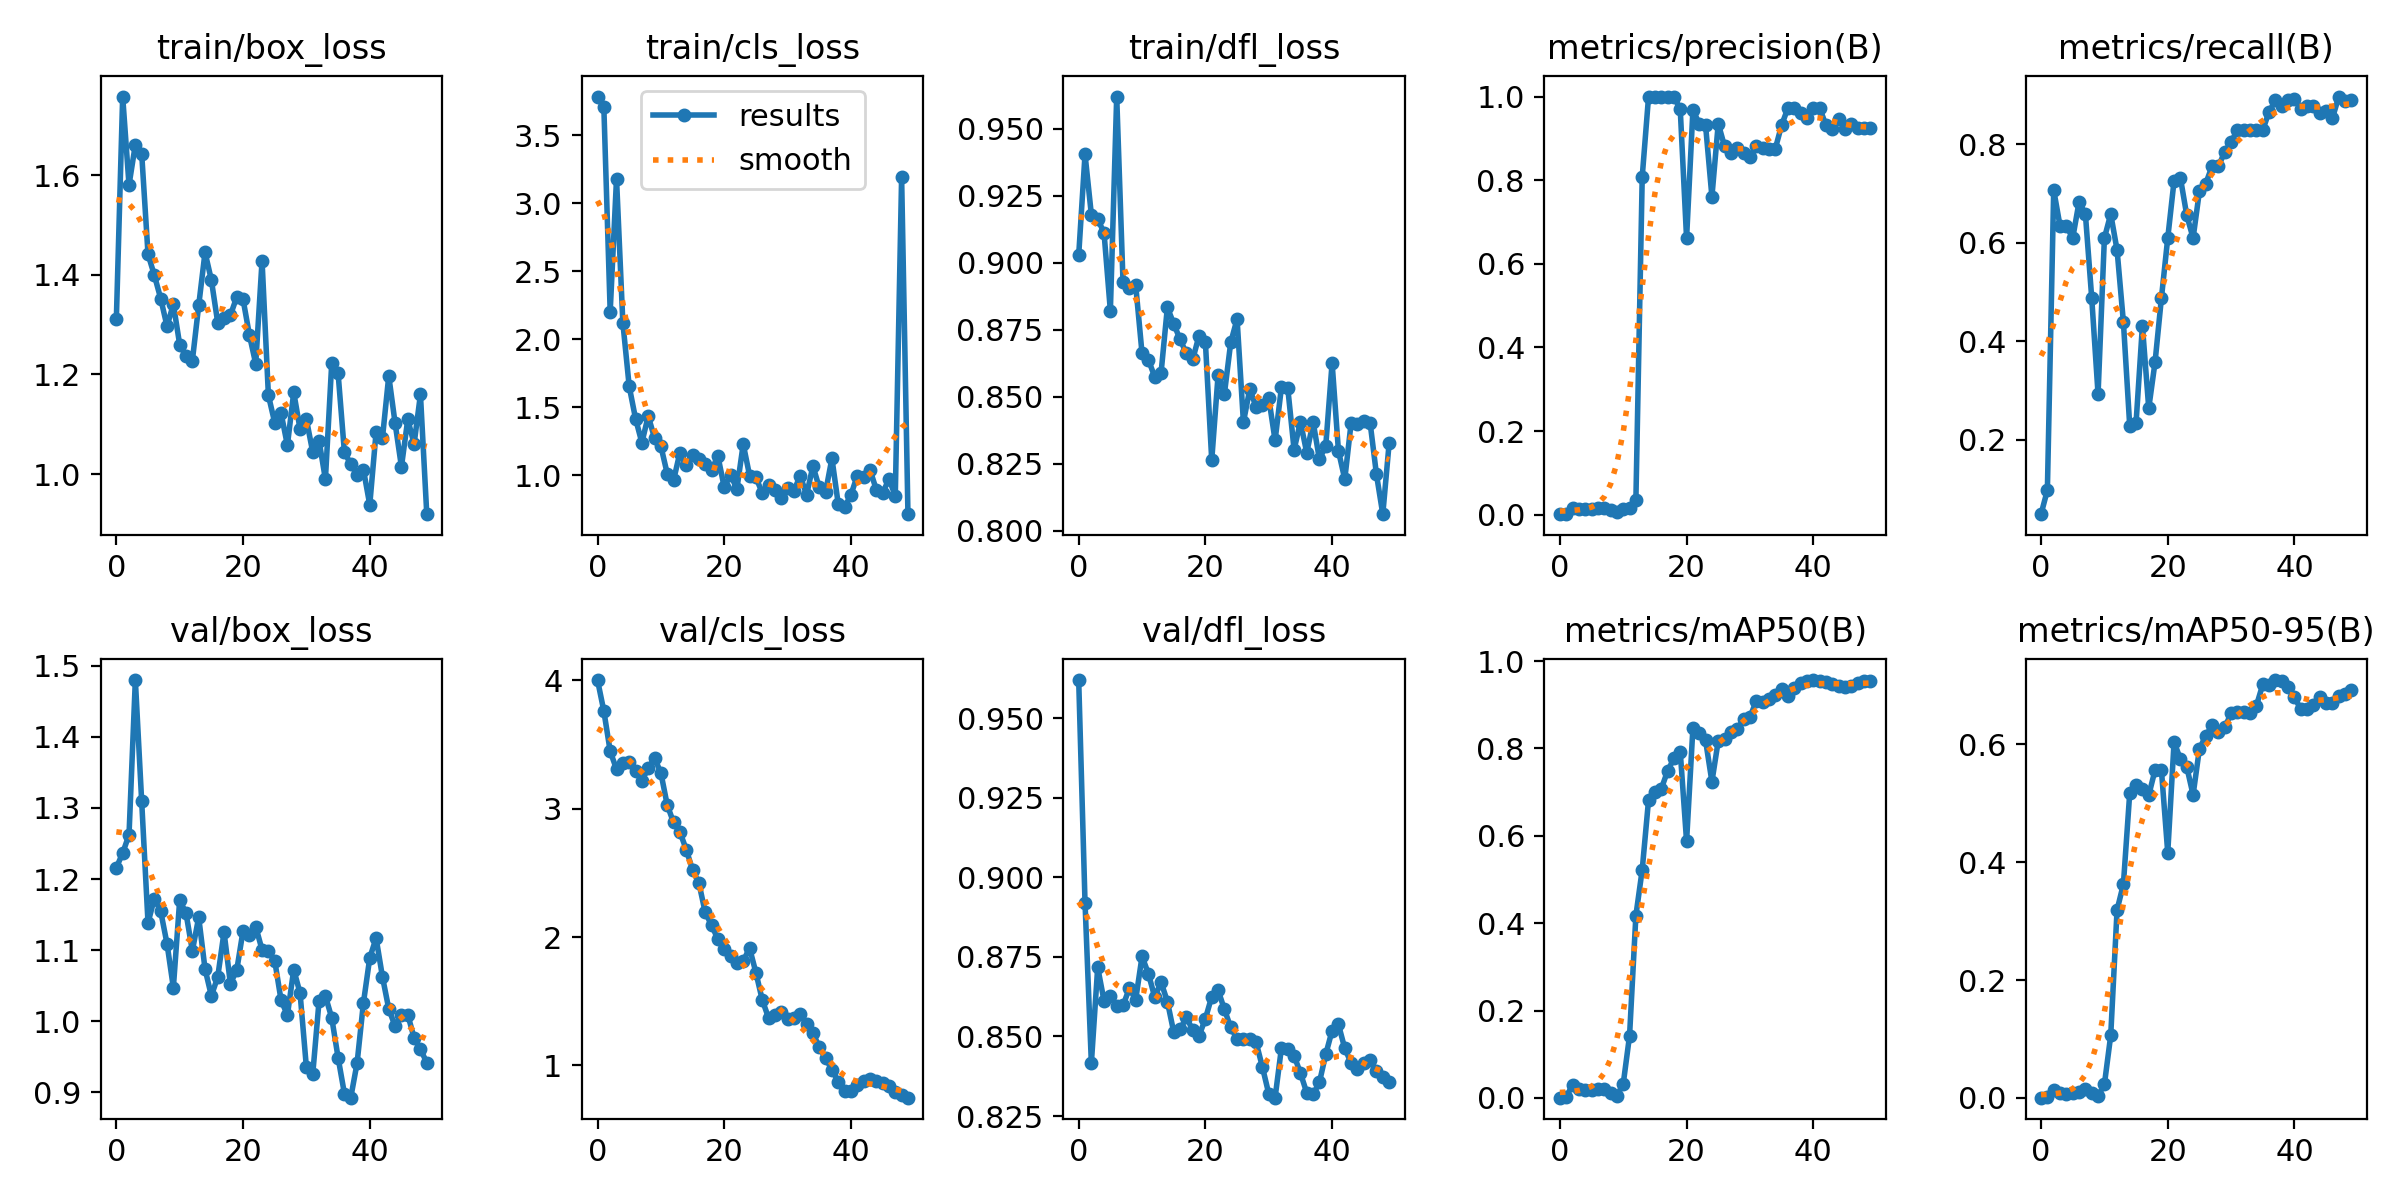

Values plotted in this chart, from the file beside it:
epoch, train/box_loss, train/cls_loss, train/dfl_loss, metrics/precision(B), metrics/recall(B), metrics/mAP50(B), metrics/mAP50-95(B), val/box_loss, val/cls_loss, val/dfl_loss, lr/pg0, lr/pg1, lr/pg2
0, 1.31, 3.783, 0.9027, 0.00111, 0.04878, 0.0006, 0.00048, 1.216, 4.003, 0.9619, 6e-05, 6e-05, 6e-05
1, 1.758, 3.703, 0.9404, 0.00222, 0.09756, 0.00168, 0.00138, 1.237, 3.761, 0.892, 0.0001372, 0.0001372, 0.0001372
2, 1.58, 2.201, 0.9179, 0.01611, 0.7073, 0.03046, 0.0127, 1.262, 3.448, 0.8416, 0.0002113, 0.0002113, 0.0002113
3, 1.661, 3.179, 0.9162, 0.01444, 0.6341, 0.02111, 0.00838, 1.48, 3.308, 0.8717, 0.0002822, 0.0002822, 0.0002822
4, 1.643, 2.12, 0.9111, 0.01444, 0.6341, 0.01923, 0.00751, 1.309, 3.357, 0.8612, 0.0003499, 0.0003499, 0.0003499
5, 1.441, 1.653, 0.882, 0.01389, 0.6098, 0.01778, 0.00851, 1.139, 3.361, 0.8627, 0.0004145, 0.0004145, 0.0004145
6, 1.399, 1.416, 0.9619, 0.01556, 0.6829, 0.0199, 0.00933, 1.173, 3.292, 0.8596, 0.0004758, 0.0004758, 0.0004758
7, 1.352, 1.239, 0.8926, 0.015, 0.6585, 0.02128, 0.01527, 1.155, 3.219, 0.8597, 0.0005341, 0.0005341, 0.0005341
8, 1.297, 1.434, 0.8904, 0.01111, 0.4878, 0.01217, 0.00792, 1.109, 3.315, 0.8651, 0.0005891, 0.0005891, 0.0005891
9, 1.341, 1.274, 0.8915, 0.00667, 0.2927, 0.00509, 0.00355, 1.048, 3.394, 0.8616, 0.000641, 0.000641, 0.000641
10, 1.26, 1.214, 0.8661, 0.01389, 0.6098, 0.03196, 0.02298, 1.171, 3.28, 0.8751, 0.0006897, 0.0006897, 0.0006897
11, 1.237, 1.012, 0.8637, 0.015, 0.6585, 0.1425, 0.1061, 1.152, 3.03, 0.8697, 0.0007353, 0.0007353, 0.0007353
12, 1.228, 0.9613, 0.8574, 0.03487, 0.5854, 0.4176, 0.3188, 1.099, 2.893, 0.8624, 0.0007776, 0.0007776, 0.0007776
13, 1.338, 1.165, 0.8588, 0.8084, 0.439, 0.5226, 0.3624, 1.146, 2.821, 0.8671, 0.0008169, 0.0008169, 0.0008169
14, 1.445, 1.077, 0.8833, 1, 0.2277, 0.6824, 0.5171, 1.074, 2.682, 0.861, 0.0008529, 0.0008529, 0.0008529
15, 1.389, 1.151, 0.8771, 1, 0.2347, 0.6993, 0.5304, 1.036, 2.524, 0.8514, 0.0008858, 0.0008858, 0.0008858
16, 1.304, 1.116, 0.8714, 1, 0.4315, 0.7072, 0.5233, 1.062, 2.421, 0.8522, 0.0009155, 0.0009155, 0.0009155
17, 1.313, 1.079, 0.8661, 1, 0.2641, 0.7483, 0.5134, 1.125, 2.192, 0.856, 0.000942, 0.000942, 0.000942
18, 1.319, 1.039, 0.8638, 1, 0.3581, 0.7773, 0.5561, 1.053, 2.093, 0.852, 0.0009654, 0.0009654, 0.0009654
19, 1.355, 1.141, 0.8728, 0.9696, 0.4878, 0.793, 0.5561, 1.072, 1.983, 0.8502, 0.0009856, 0.0009856, 0.0009856
20, 1.351, 0.9113, 0.8702, 0.661, 0.6098, 0.5876, 0.4158, 1.127, 1.909, 0.8556, 0.001003, 0.001003, 0.001003
21, 1.279, 1.002, 0.8263, 0.9675, 0.7263, 0.8469, 0.6038, 1.121, 1.852, 0.8625, 0.001017, 0.001017, 0.001017
22, 1.221, 0.8992, 0.8579, 0.9354, 0.7317, 0.8352, 0.5741, 1.133, 1.794, 0.8646, 0.001027, 0.001027, 0.001027
23, 1.428, 1.228, 0.851, 0.9308, 0.656, 0.8184, 0.5614, 1.101, 1.813, 0.8585, 0.001035, 0.001035, 0.001035
24, 1.158, 0.9976, 0.8702, 0.7604, 0.6098, 0.7239, 0.5139, 1.099, 1.915, 0.8528, 0.001039, 0.001039, 0.001039
25, 1.103, 0.9835, 0.8789, 0.9353, 0.7049, 0.8176, 0.5922, 1.085, 1.723, 0.8492, 0.00101, 0.00101, 0.00101
26, 1.122, 0.8702, 0.8404, 0.8807, 0.7202, 0.8221, 0.6137, 1.03, 1.511, 0.8491, 0.00101, 0.00101, 0.00101
27, 1.058, 0.9288, 0.8527, 0.8658, 0.7561, 0.8366, 0.6319, 1.009, 1.369, 0.8492, 0.0009704, 0.0009704, 0.0009704
28, 1.164, 0.8926, 0.8462, 0.8773, 0.7561, 0.845, 0.6201, 1.073, 1.396, 0.8482, 0.0009308, 0.0009308, 0.0009308
29, 1.09, 0.8359, 0.8468, 0.8655, 0.7846, 0.8665, 0.6285, 1.04, 1.417, 0.8404, 0.0008912, 0.0008912, 0.0008912
30, 1.11, 0.9064, 0.8495, 0.8558, 0.8049, 0.8716, 0.6522, 0.9351, 1.362, 0.832, 0.0008516, 0.0008516, 0.0008516
31, 1.044, 0.887, 0.8337, 0.8814, 0.8293, 0.9085, 0.6538, 0.9257, 1.366, 0.8308, 0.000812, 0.000812, 0.000812
32, 1.067, 0.9957, 0.8534, 0.8775, 0.8293, 0.9066, 0.6544, 1.029, 1.403, 0.8464, 0.0007724, 0.0007724, 0.0007724
33, 0.9895, 0.8552, 0.8532, 0.8742, 0.8293, 0.9138, 0.6533, 1.036, 1.322, 0.8461, 0.0007328, 0.0007328, 0.0007328
34, 1.223, 1.067, 0.8302, 0.8749, 0.8293, 0.9223, 0.6654, 1.005, 1.248, 0.8439, 0.0006932, 0.0006932, 0.0006932
35, 1.203, 0.9095, 0.8406, 0.9315, 0.8293, 0.9373, 0.7012, 0.949, 1.146, 0.8385, 0.0006536, 0.0006536, 0.0006536
36, 1.044, 0.8771, 0.829, 0.9726, 0.8667, 0.921, 0.6994, 0.8983, 1.054, 0.8323, 0.000614, 0.000614, 0.000614
37, 1.02, 1.123, 0.8406, 0.9733, 0.8893, 0.9388, 0.7086, 0.8927, 0.9671, 0.8318, 0.0005744, 0.0005744, 0.0005744
38, 0.9989, 0.7869, 0.8266, 0.9601, 0.878, 0.95, 0.7068, 0.9413, 0.8724, 0.8356, 0.0005348, 0.0005348, 0.0005348
39, 1.009, 0.765, 0.8317, 0.948, 0.8897, 0.9551, 0.6964, 1.026, 0.8022, 0.8444, 0.0004952, 0.0004952, 0.0004952
40, 0.9383, 0.8552, 0.8626, 0.9734, 0.8931, 0.9567, 0.6793, 1.089, 0.8002, 0.8518, 0.0004556, 0.0004556, 0.0004556
41, 1.084, 0.9965, 0.8297, 0.9728, 0.8728, 0.9551, 0.6592, 1.117, 0.85, 0.8538, 0.000416, 0.000416, 0.000416
42, 1.072, 0.9883, 0.8192, 0.9314, 0.878, 0.952, 0.6599, 1.063, 0.8771, 0.8462, 0.0003764, 0.0003764, 0.0003764
43, 1.197, 1.042, 0.8401, 0.9231, 0.8786, 0.9468, 0.6671, 1.018, 0.8974, 0.8417, 0.0003368, 0.0003368, 0.0003368
44, 1.102, 0.8937, 0.8397, 0.9465, 0.8639, 0.9432, 0.6796, 0.9932, 0.8816, 0.8398, 0.0002972, 0.0002972, 0.0002972
45, 1.015, 0.8682, 0.8408, 0.9222, 0.8672, 0.9396, 0.6692, 1.009, 0.8661, 0.8417, 0.0002576, 0.0002576, 0.0002576
46, 1.11, 0.9714, 0.8402, 0.9339, 0.8537, 0.9434, 0.67, 1.01, 0.8389, 0.8426, 0.000218, 0.000218, 0.000218
47, 1.06, 0.8485, 0.821, 0.9246, 0.8972, 0.949, 0.6819, 0.9766, 0.7951, 0.839, 0.0001784, 0.0001784, 0.0001784
48, 1.16, 3.19, 0.8061, 0.9239, 0.8888, 0.9537, 0.6849, 0.9606, 0.7662, 0.8372, 0.0001388, 0.0001388, 0.0001388
49, 0.9195, 0.7134, 0.8326, 0.9241, 0.891, 0.955, 0.6911, 0.9421, 0.7482, 0.8356, 9.92e-05, 9.92e-05, 9.92e-05
